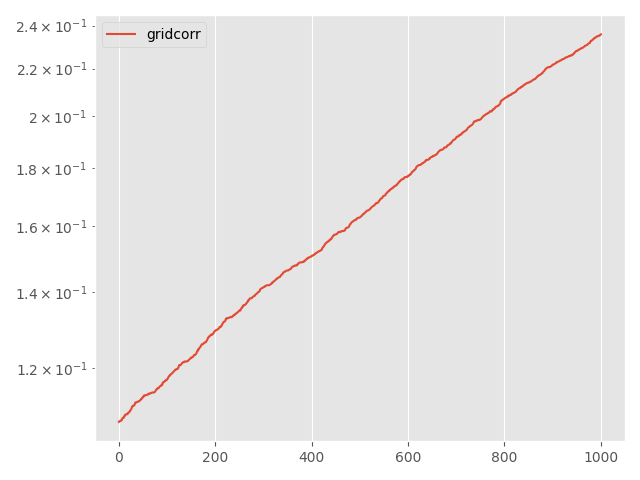

Source data for this figure (header and first rows):
Step, topology, method, lr, clip, sigma, sigma-cor, epsilon, accuracy
0, grid, corr, 0.01, 0.01, 5e-05, 8.881763527054109e-05, 0.1, 0.1076
5, grid, corr, 0.01, 0.01, 5e-05, 8.881763527054109e-05, 0.1, 0.1077
10, grid, corr, 0.01, 0.01, 5e-05, 8.881763527054109e-05, 0.1, 0.1078
15, grid, corr, 0.01, 0.01, 5e-05, 8.881763527054109e-05, 0.1, 0.1078
20, grid, corr, 0.01, 0.01, 5e-05, 8.881763527054109e-05, 0.1, 0.1078
25, grid, corr, 0.01, 0.01, 5e-05, 8.881763527054109e-05, 0.1, 0.108
30, grid, corr, 0.01, 0.01, 5e-05, 8.881763527054109e-05, 0.1, 0.108
35, grid, corr, 0.01, 0.01, 5e-05, 8.881763527054109e-05, 0.1, 0.1083
40, grid, corr, 0.01, 0.01, 5e-05, 8.881763527054109e-05, 0.1, 0.1085
45, grid, corr, 0.01, 0.01, 5e-05, 8.881763527054109e-05, 0.1, 0.1085
50, grid, corr, 0.01, 0.01, 5e-05, 8.881763527054109e-05, 0.1, 0.1085
55, grid, corr, 0.01, 0.01, 5e-05, 8.881763527054109e-05, 0.1, 0.1088
60, grid, corr, 0.01, 0.01, 5e-05, 8.881763527054109e-05, 0.1, 0.109
65, grid, corr, 0.01, 0.01, 5e-05, 8.881763527054109e-05, 0.1, 0.109
70, grid, corr, 0.01, 0.01, 5e-05, 8.881763527054109e-05, 0.1, 0.1092
75, grid, corr, 0.01, 0.01, 5e-05, 8.881763527054109e-05, 0.1, 0.1093
80, grid, corr, 0.01, 0.01, 5e-05, 8.881763527054109e-05, 0.1, 0.1093
85, grid, corr, 0.01, 0.01, 5e-05, 8.881763527054109e-05, 0.1, 0.1093
90, grid, corr, 0.01, 0.01, 5e-05, 8.881763527054109e-05, 0.1, 0.1093
95, grid, corr, 0.01, 0.01, 5e-05, 8.881763527054109e-05, 0.1, 0.1096
100, grid, corr, 0.01, 0.01, 5e-05, 8.881763527054109e-05, 0.1, 0.1097
105, grid, corr, 0.01, 0.01, 5e-05, 8.881763527054109e-05, 0.1, 0.1097
110, grid, corr, 0.01, 0.01, 5e-05, 8.881763527054109e-05, 0.1, 0.1098
115, grid, corr, 0.01, 0.01, 5e-05, 8.881763527054109e-05, 0.1, 0.11
120, grid, corr, 0.01, 0.01, 5e-05, 8.881763527054109e-05, 0.1, 0.1102
125, grid, corr, 0.01, 0.01, 5e-05, 8.881763527054109e-05, 0.1, 0.1103
130, grid, corr, 0.01, 0.01, 5e-05, 8.881763527054109e-05, 0.1, 0.1105
135, grid, corr, 0.01, 0.01, 5e-05, 8.881763527054109e-05, 0.1, 0.1109
140, grid, corr, 0.01, 0.01, 5e-05, 8.881763527054109e-05, 0.1, 0.111
145, grid, corr, 0.01, 0.01, 5e-05, 8.881763527054109e-05, 0.1, 0.1112
150, grid, corr, 0.01, 0.01, 5e-05, 8.881763527054109e-05, 0.1, 0.1112
155, grid, corr, 0.01, 0.01, 5e-05, 8.881763527054109e-05, 0.1, 0.1112
160, grid, corr, 0.01, 0.01, 5e-05, 8.881763527054109e-05, 0.1, 0.1113
165, grid, corr, 0.01, 0.01, 5e-05, 8.881763527054109e-05, 0.1, 0.1115
170, grid, corr, 0.01, 0.01, 5e-05, 8.881763527054109e-05, 0.1, 0.1119
175, grid, corr, 0.01, 0.01, 5e-05, 8.881763527054109e-05, 0.1, 0.1119
180, grid, corr, 0.01, 0.01, 5e-05, 8.881763527054109e-05, 0.1, 0.1119
185, grid, corr, 0.01, 0.01, 5e-05, 8.881763527054109e-05, 0.1, 0.112
190, grid, corr, 0.01, 0.01, 5e-05, 8.881763527054109e-05, 0.1, 0.112
195, grid, corr, 0.01, 0.01, 5e-05, 8.881763527054109e-05, 0.1, 0.1121
200, grid, corr, 0.01, 0.01, 5e-05, 8.881763527054109e-05, 0.1, 0.1121
205, grid, corr, 0.01, 0.01, 5e-05, 8.881763527054109e-05, 0.1, 0.1122
210, grid, corr, 0.01, 0.01, 5e-05, 8.881763527054109e-05, 0.1, 0.1122
215, grid, corr, 0.01, 0.01, 5e-05, 8.881763527054109e-05, 0.1, 0.1123
220, grid, corr, 0.01, 0.01, 5e-05, 8.881763527054109e-05, 0.1, 0.1124
225, grid, corr, 0.01, 0.01, 5e-05, 8.881763527054109e-05, 0.1, 0.1125
230, grid, corr, 0.01, 0.01, 5e-05, 8.881763527054109e-05, 0.1, 0.1127
235, grid, corr, 0.01, 0.01, 5e-05, 8.881763527054109e-05, 0.1, 0.1127
240, grid, corr, 0.01, 0.01, 5e-05, 8.881763527054109e-05, 0.1, 0.1129
245, grid, corr, 0.01, 0.01, 5e-05, 8.881763527054109e-05, 0.1, 0.113
250, grid, corr, 0.01, 0.01, 5e-05, 8.881763527054109e-05, 0.1, 0.1132
255, grid, corr, 0.01, 0.01, 5e-05, 8.881763527054109e-05, 0.1, 0.1132
260, grid, corr, 0.01, 0.01, 5e-05, 8.881763527054109e-05, 0.1, 0.1135
265, grid, corr, 0.01, 0.01, 5e-05, 8.881763527054109e-05, 0.1, 0.1135
270, grid, corr, 0.01, 0.01, 5e-05, 8.881763527054109e-05, 0.1, 0.1135
275, grid, corr, 0.01, 0.01, 5e-05, 8.881763527054109e-05, 0.1, 0.1136
280, grid, corr, 0.01, 0.01, 5e-05, 8.881763527054109e-05, 0.1, 0.1136
285, grid, corr, 0.01, 0.01, 5e-05, 8.881763527054109e-05, 0.1, 0.1136
290, grid, corr, 0.01, 0.01, 5e-05, 8.881763527054109e-05, 0.1, 0.1136
295, grid, corr, 0.01, 0.01, 5e-05, 8.881763527054109e-05, 0.1, 0.1137
... 941 more rows
